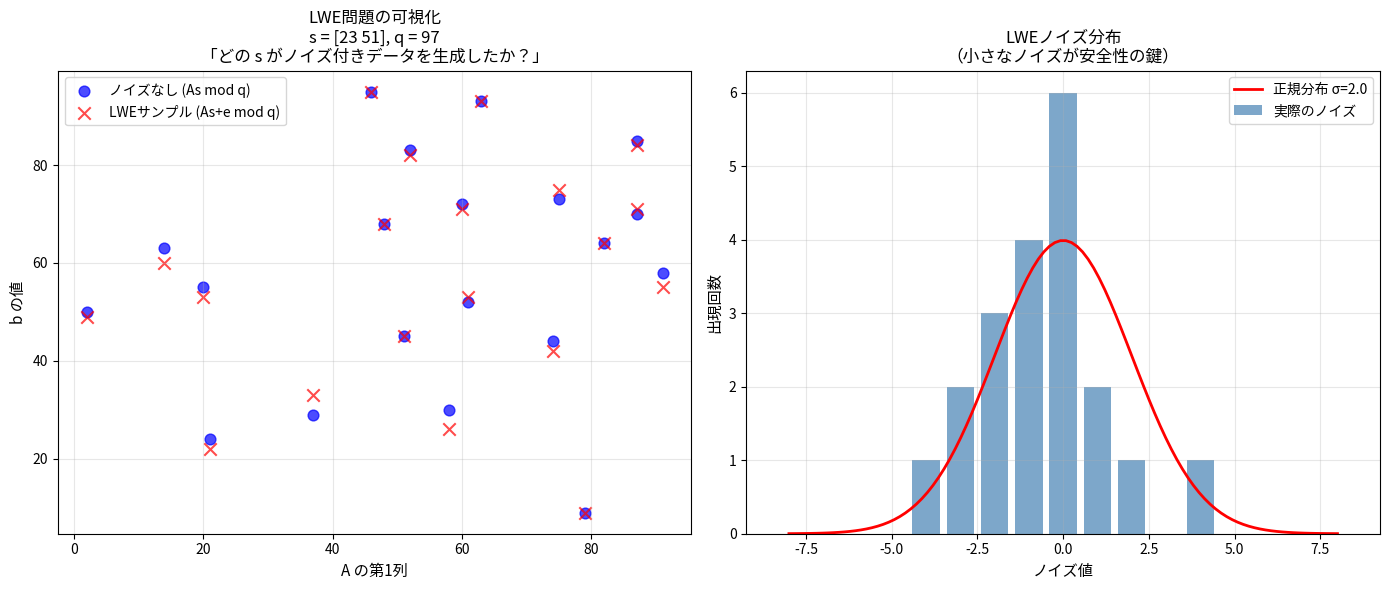
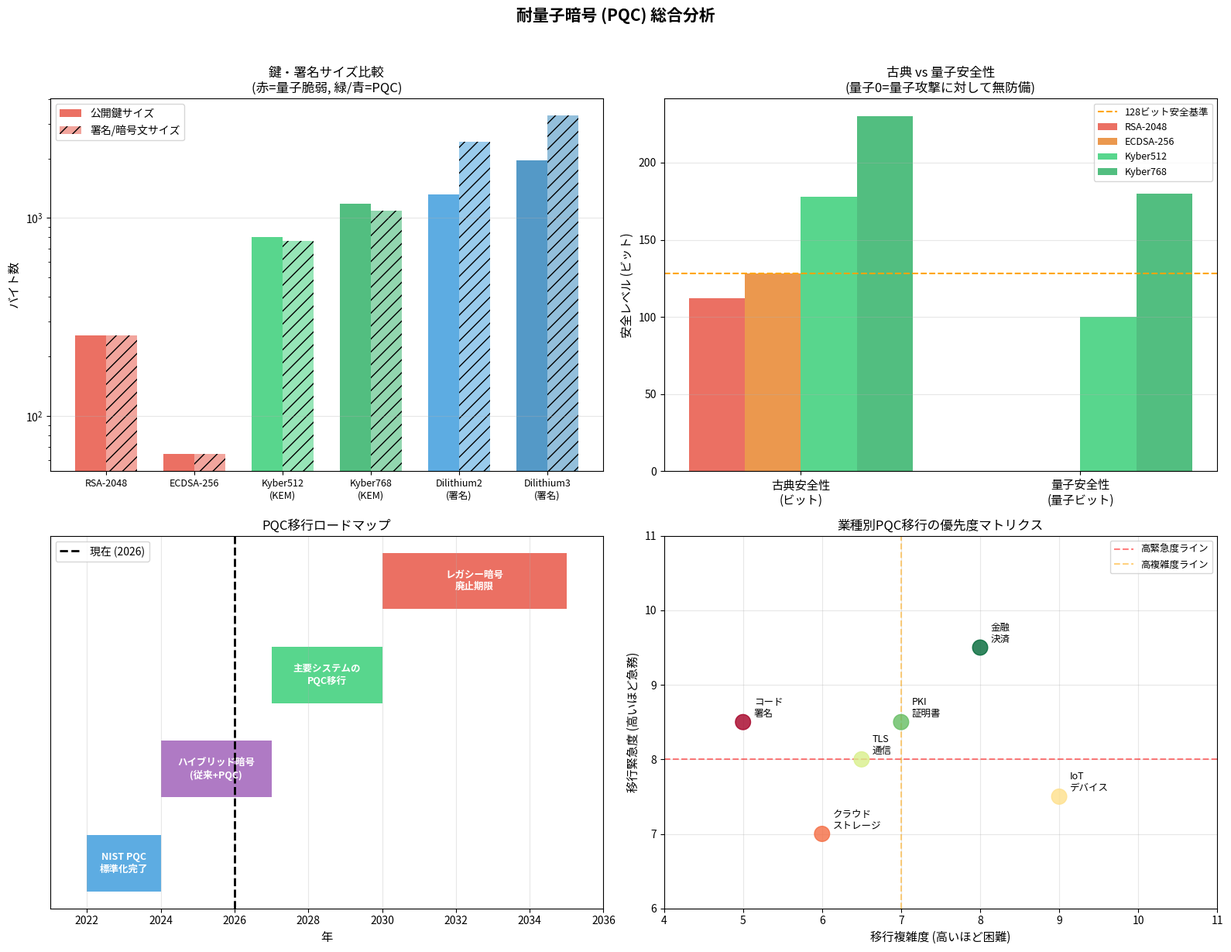

Generate these figures, in order, with matplotlib:
import numpy as np
import matplotlib.pyplot as plt
from numpy.linalg import norm
import secrets
import hashlib
import struct

print('格子暗号ライブラリの読み込み完了')

def visualize_lwe_problem():
    """LWE問題の直感的な理解"""
    np.random.seed(42)
    n = 2   # 秘密ベクトルの次元（可視化用に2次元）
    q = 97  # 素数モジュラス
    m = 20  # サンプル数

    # 秘密ベクトル s（これを守る）
    s = np.array([23, 51])

    # 公開行列 A（ランダム）
    A = np.random.randint(0, q, size=(m, n))

    # ノイズなしの場合
    b_exact = (A @ s) % q

    # ノイズありの場合（LWEのノイズ）
    noise_std = 2.0
    e = np.round(np.random.normal(0, noise_std, m)).astype(int)
    b_noisy = (A @ s + e) % q

    fig, axes = plt.subplots(1, 2, figsize=(14, 6))

    # LWEサンプルの可視化
    axes[0].scatter(A[:, 0], b_exact, c='blue', alpha=0.7, label='ノイズなし (As mod q)', s=60)
    axes[0].scatter(A[:, 0], b_noisy, c='red', alpha=0.7, label='LWEサンプル (As+e mod q)', marker='x', s=80)
    axes[0].set_xlabel('A の第1列', fontsize=11)
    axes[0].set_ylabel('b の値', fontsize=11)
    axes[0].set_title(f'LWE問題の可視化\ns = {s}, q = {q}\n「どの s がノイズ付きデータを生成したか？」', fontsize=12)
    axes[0].legend(fontsize=10)
    axes[0].grid(True, alpha=0.3)

    # ノイズ分布
    x = np.arange(-8, 9)
    from scipy.stats import norm as sp_norm
    axes[1].bar(x, [np.sum(e == i) for i in x], color='steelblue', alpha=0.7, label='実際のノイズ')
    x_cont = np.linspace(-8, 8, 100)
    axes[1].plot(x_cont, m * sp_norm.pdf(x_cont, 0, noise_std), 'r-', linewidth=2, label=f'正規分布 σ={noise_std}')
    axes[1].set_xlabel('ノイズ値', fontsize=11)
    axes[1].set_ylabel('出現回数', fontsize=11)
    axes[1].set_title('LWEノイズ分布\n（小さなノイズが安全性の鍵）', fontsize=12)
    axes[1].legend(fontsize=10)
    axes[1].grid(True, alpha=0.3)

    plt.tight_layout()
    plt.savefig('lwe_visualization.png', dpi=150, bbox_inches='tight')
    plt.show()
    
    print(f'秘密ベクトル s = {s}')
    print(f'公開行列 A の形状: {A.shape}')
    print(f'ノイズ e の範囲: [{e.min()}, {e.max()}]')
    print(f'攻撃者には (A, b_noisy) のみが公開される')

visualize_lwe_problem()

class SimpleKyber:
    """
    CRYSTALS-Kyberの教育用簡略実装
    注意: 実際のKyberはNTTを使った多項式環上で動作
    これは概念理解のための簡略版です
    """
    
    def __init__(self, n=256, q=3329, k=2, eta1=3, eta2=2):
        """
        パラメータ:
        n: 多項式次数 (Kyber: 256)
        q: モジュラス (Kyber: 3329)
        k: モジュール次元 (Kyber512: 2, Kyber768: 3, Kyber1024: 4)
        eta1, eta2: ノイズ分布パラメータ
        """
        self.n = n
        self.q = q
        self.k = k
        self.eta1 = eta1
        self.eta2 = eta2
        # 実際のKyberで使う圧縮パラメータ
        self.du = 10  # Kyber512の場合
        self.dv = 4
    
    def _centered_binomial(self, eta, size):
        """中心二項分布からのサンプリング（Kyberのノイズ）"""
        # eta個のビットの差：(sum of eta bits) - (sum of eta bits)
        a = np.random.randint(0, 2, size=(*size, eta)).sum(axis=-1)
        b = np.random.randint(0, 2, size=(*size, eta)).sum(axis=-1)
        return (a - b) % self.q
    
    def _poly_mul_mod(self, f, g):
        """多項式乗算 mod (X^n + 1) mod q"""
        # 実際のKyberはNTT(数論変換)を使う
        result = np.zeros(self.n, dtype=np.int64)
        for i in range(self.n):
            for j in range(self.n):
                idx = (i + j) % self.n
                sign = 1 if (i + j) < self.n else -1
                result[idx] = (result[idx] + sign * f[i] * g[j]) % self.q
        return result
    
    def _matrix_poly_mul(self, A, v):
        """行列-ベクトル多項式乗算"""
        result = []
        for i in range(self.k):
            acc = np.zeros(self.n, dtype=np.int64)
            for j in range(self.k):
                acc = (acc + self._poly_mul_mod(A[i][j], v[j])) % self.q
            result.append(acc)
        return result
    
    def keygen(self):
        """鍵生成"""
        # 公開行列 A の生成（ランダムシードから展開）
        rho = secrets.token_bytes(32)  # シード
        A = [[np.random.randint(0, self.q, self.n) 
              for _ in range(self.k)] 
             for _ in range(self.k)]
        
        # 秘密鍵 s と誤差 e の生成
        s = [self._centered_binomial(self.eta1, (self.n,)) for _ in range(self.k)]
        e = [self._centered_binomial(self.eta1, (self.n,)) for _ in range(self.k)]
        
        # 公開鍵 t = As + e
        As = self._matrix_poly_mul(A, s)
        t = [(As[i] + e[i]) % self.q for i in range(self.k)]
        
        pk = (A, t)
        sk = s
        return pk, sk
    
    def encaps_simple(self, pk, message_bit):
        """簡略カプセル化（1ビットのメッセージ）"""
        A, t = pk
        
        # エフェメラルなランダム値
        r = [self._centered_binomial(self.eta1, (self.n,)) for _ in range(self.k)]
        e1 = [self._centered_binomial(self.eta2, (self.n,)) for _ in range(self.k)]
        e2 = self._centered_binomial(self.eta2, (self.n,))
        
        # u = A^T r + e1
        AT = [[A[j][i] for j in range(self.k)] for i in range(self.k)]
        ATr = self._matrix_poly_mul(AT, r)
        u = [(ATr[i] + e1[i]) % self.q for i in range(self.k)]
        
        # v = t^T r + e2 + round(q/2) * m
        tr_dot = np.zeros(self.n, dtype=np.int64)
        for i in range(self.k):
            tr_dot = (tr_dot + self._poly_mul_mod(t[i], r[i])) % self.q
        
        m_encoded = np.full(self.n, message_bit * (self.q // 2), dtype=np.int64)
        v = (tr_dot + e2 + m_encoded) % self.q
        
        return (u, v)
    
    def decaps_simple(self, sk, ct):
        """簡略カプセル化解除"""
        u, v = ct
        s = sk
        
        # s^T u の計算
        su_dot = np.zeros(self.n, dtype=np.int64)
        for i in range(self.k):
            su_dot = (su_dot + self._poly_mul_mod(s[i], u[i])) % self.q
        
        # m' = v - s^T u (近似デコード)
        m_prime = (v - su_dot) % self.q
        
        # 量子化: q/4 に近いなら 1、0に近いなら 0
        threshold = self.q // 2
        quarter = self.q // 4
        decoded = 1 if abs(m_prime[0] - threshold) < quarter else 0
        
        return decoded


# Kyberの動作確認（簡略版、小さなパラメータで）
print('CRYSTALS-Kyber 簡略実装テスト')
print('=' * 50)
print('注意: 概念理解用の簡略実装です')
print()

# 実際のKyberパラメータの表示
kyber_params = {
    'Kyber512 (ML-KEM-512)':  {'n': 256, 'q': 3329, 'k': 2, '安全レベル': 'AES-128相当', 'NIST Level': 1},
    'Kyber768 (ML-KEM-768)':  {'n': 256, 'q': 3329, 'k': 3, '安全レベル': 'AES-192相当', 'NIST Level': 3},
    'Kyber1024 (ML-KEM-1024)': {'n': 256, 'q': 3329, 'k': 4, '安全レベル': 'AES-256相当', 'NIST Level': 5},
}

print('Kyberパラメータセット:')
print(f'{"変種":<25} {"n":<6} {"q":<6} {"k":<4} {"安全レベル":<15} {"NISTレベル"}')
print('-' * 65)
for name, params in kyber_params.items():
    print(f'{name:<25} {params["n"]:<6} {params["q"]:<6} {params["k"]:<4} {params["安全レベル"]:<15} Level {params["NIST Level"]}')

class SimpleDilithium:
    """
    CRYSTALS-Dilithiumの教育用概念実装
    Fiat-Shamir変換による署名スキーム
    """
    
    def __init__(self, q=8380417, n=256, k=4, l=4, eta=2, beta=78, omega=80):
        """
        Dilithium3パラメータ (FIPS 204)
        q: モジュラス (2^23 - 2^13 + 1、NTT友好的な素数)
        n: 多項式次数
        k, l: 行列次元
        eta: 秘密鍵係数の範囲
        """
        self.q = q
        self.n = n
        self.k = k
        self.l = l
        self.eta = eta
        self.beta = beta
        self.omega = omega
    
    def _hash_to_challenge(self, mu, w1):
        """チャレンジ多項式の生成（ランダムオラクル）"""
        # 実際は SHAKE256 を使用
        data = mu + str(w1).encode()
        h = hashlib.shake_256(data).digest(32)
        # tau個の非ゼロ係数を持つ多項式
        tau = 49  # Dilithium3の場合
        challenge = np.zeros(self.n, dtype=np.int64)
        rng = np.random.RandomState(int.from_bytes(h[:4], 'big'))
        positions = rng.choice(self.n, tau, replace=False)
        signs = rng.randint(0, 2, tau) * 2 - 1
        for pos, sign in zip(positions, signs):
            challenge[pos] = sign
        return challenge
    
    def keygen(self):
        """Dilithium鍵生成"""
        # 公開行列 A ∈ R_q^{k×l}
        seed = secrets.token_bytes(32)
        np.random.seed(int.from_bytes(seed[:4], 'big'))
        
        A = np.random.randint(0, self.q, (self.k, self.l, self.n))
        
        # 秘密鍵 s1, s2 (小さな係数)
        s1 = np.random.randint(-self.eta, self.eta + 1, (self.l, self.n))
        s2 = np.random.randint(-self.eta, self.eta + 1, (self.k, self.n))
        
        # 公開鍵 t = As1 + s2 mod q
        As1 = np.zeros((self.k, self.n), dtype=np.int64)
        for i in range(self.k):
            for j in range(self.l):
                # 簡略: 多項式乗算を係数積で近似
                As1[i] = (As1[i] + A[i, j] * s1[j, 0]) % self.q
        
        t = (As1 + s2) % self.q
        
        pk = (A, t)
        sk = (A, t, s1, s2)
        return pk, sk
    
    def sign_concept(self, sk, message):
        """署名の概念的な流れ（簡略版）"""
        A, t, s1, s2 = sk
        mu = hashlib.sha3_256(message).digest()
        
        # Reject sampling ループ
        for attempt in range(100):
            # 1. マスク y を生成
            gamma1 = 2**19  # Dilithium3
            y = np.random.randint(-gamma1, gamma1, (self.l, self.n))
            
            # 2. w = Ay を計算
            Ay = np.zeros((self.k, self.n), dtype=np.int64)
            for i in range(self.k):
                for j in range(self.l):
                    Ay[i] = (Ay[i] + A[i, j] * y[j, 0]) % self.q
            
            # 3. w1 = HighBits(Ay)
            gamma2 = (self.q - 1) // 88
            w1 = (Ay // (2 * gamma2)) % self.q
            
            # 4. チャレンジ c を生成
            c = self._hash_to_challenge(mu, w1)
            
            # 5. z = y + cs1
            cs1 = np.zeros_like(s1)
            for i in range(self.l):
                cs1[i] = (c[0] * s1[i]) % self.q  # 簡略
            z = y + cs1
            
            # 6. Reject sampling: z の係数が大きすぎたら再試行
            if np.abs(z).max() < gamma1 - self.beta:
                return (z, c, w1), attempt + 1
        
        return None, 100


# Dilithiumパラメータの比較
dilithium_params = {
    'Dilithium2 (ML-DSA-44)': {'k': 4, 'l': 4, 'eta': 2, 'サイズ(公開鍵)': '1312 B', 'サイズ(署名)': '2420 B', 'NISTレベル': 2},
    'Dilithium3 (ML-DSA-65)': {'k': 6, 'l': 5, 'eta': 4, 'サイズ(公開鍵)': '1952 B', 'サイズ(署名)': '3293 B', 'NISTレベル': 3},
    'Dilithium5 (ML-DSA-87)': {'k': 8, 'l': 7, 'eta': 2, 'サイズ(公開鍵)': '2592 B', 'サイズ(署名)': '4595 B', 'NISTレベル': 5},
}

print('CRYSTALS-Dilithiumパラメータセット:')
print(f'{"変種":<25} {"k":<4} {"l":<4} {"公開鍵":<12} {"署名":<12} {"NISTレベル"}')
print('-' * 65)
for name, p in dilithium_params.items():
    print(f'{name:<25} {p["k"]:<4} {p["l"]:<4} {p["サイズ(公開鍵)"]:<12} {p["サイズ(署名)"]:<12} Level {p["NISTレベル"]}')

# 従来の署名との比較
print()
print('従来署名との鍵・署名サイズ比較:')
comparison = {
    'RSA-2048': {'公開鍵': '256 B', '秘密鍵': '1232 B', '署名': '256 B', '量子耐性': '✗'},
    'ECDSA-256': {'公開鍵': '64 B', '秘密鍵': '32 B', '署名': '64 B', '量子耐性': '✗'},
    'Dilithium2': {'公開鍵': '1312 B', '秘密鍵': '2528 B', '署名': '2420 B', '量子耐性': '✓'},
    'Dilithium3': {'公開鍵': '1952 B', '秘密鍵': '4000 B', '署名': '3293 B', '量子耐性': '✓'},
}
print(f'{"方式":<15} {"公開鍵":<10} {"秘密鍵":<10} {"署名":<10} {"量子耐性"}')
print('-' * 55)
for name, p in comparison.items():
    print(f'{name:<15} {p["公開鍵"]:<10} {p["秘密鍵"]:<10} {p["署名"]:<10} {p["量子耐性"]}')

fig, axes = plt.subplots(2, 2, figsize=(16, 12))

# 1. 鍵サイズ比較
schemes = ['RSA-2048', 'ECDSA-256', 'Kyber512\n(KEM)', 'Kyber768\n(KEM)', 'Dilithium2\n(署名)', 'Dilithium3\n(署名)']
pub_key_sizes = [256, 64, 800, 1184, 1312, 1952]
sig_sizes = [256, 64, 768, 1088, 2420, 3293]  # Kyberの場合は暗号文サイズ
colors = ['#e74c3c', '#e74c3c', '#2ecc71', '#27ae60', '#3498db', '#2980b9']

x = np.arange(len(schemes))
width = 0.35
bars1 = axes[0, 0].bar(x - width/2, pub_key_sizes, width, label='公開鍵サイズ', color=colors, alpha=0.8)
bars2 = axes[0, 0].bar(x + width/2, sig_sizes, width, label='署名/暗号文サイズ', color=colors, alpha=0.5, hatch='//')
axes[0, 0].set_xticks(x)
axes[0, 0].set_xticklabels(schemes, fontsize=9)
axes[0, 0].set_ylabel('バイト数', fontsize=11)
axes[0, 0].set_title('鍵・署名サイズ比較\n(赤=量子脆弱, 緑/青=PQC)', fontsize=12)
axes[0, 0].legend(fontsize=10)
axes[0, 0].grid(True, alpha=0.3, axis='y')
axes[0, 0].set_yscale('log')

# 2. 安全レベル比較
categories = ['古典安全性\n(ビット)', '量子安全性\n(量子ビット)']
rsa2048 = [112, 0]   # RSA-2048: 古典112ビット, 量子0ビット
ecdsa256 = [128, 0]  # ECDSA-256: 古典128ビット, 量子0ビット
kyber512 = [178, 100]  # Kyber512: 高古典安全性, 量子100ビット
kyber768 = [230, 180]  # Kyber768

x = np.arange(len(categories))
width = 0.2
axes[0, 1].bar(x - 1.5*width, rsa2048, width, label='RSA-2048', color='#e74c3c', alpha=0.8)
axes[0, 1].bar(x - 0.5*width, ecdsa256, width, label='ECDSA-256', color='#e67e22', alpha=0.8)
axes[0, 1].bar(x + 0.5*width, kyber512, width, label='Kyber512', color='#2ecc71', alpha=0.8)
axes[0, 1].bar(x + 1.5*width, kyber768, width, label='Kyber768', color='#27ae60', alpha=0.8)
axes[0, 1].axhline(y=128, color='orange', linestyle='--', linewidth=1.5, label='128ビット安全基準')
axes[0, 1].set_xticks(x)
axes[0, 1].set_xticklabels(categories, fontsize=11)
axes[0, 1].set_ylabel('安全レベル (ビット)', fontsize=11)
axes[0, 1].set_title('古典 vs 量子安全性\n(量子0=量子攻撃に対して無防備)', fontsize=12)
axes[0, 1].legend(fontsize=9)
axes[0, 1].grid(True, alpha=0.3, axis='y')

# 3. PQC移行ロードマップ
timeline = [
    (2022, 2024, 'NIST PQC\n標準化完了', '#3498db'),
    (2024, 2027, 'ハイブリッド暗号\n(従来+PQC)', '#9b59b6'),
    (2027, 2030, '主要システムの\nPQC移行', '#2ecc71'),
    (2030, 2035, 'レガシー暗号\n廃止期限', '#e74c3c'),
]

for i, (start, end, label, color) in enumerate(timeline):
    axes[1, 0].barh(i, end - start, left=start, height=0.6, color=color, alpha=0.8)
    axes[1, 0].text((start + end) / 2, i, label, ha='center', va='center', fontsize=9, fontweight='bold', color='white')

axes[1, 0].axvline(x=2026, color='black', linestyle='--', linewidth=2, label='現在 (2026)')
axes[1, 0].set_xlim(2021, 2036)
axes[1, 0].set_yticks([])
axes[1, 0].set_xlabel('年', fontsize=11)
axes[1, 0].set_title('PQC移行ロードマップ', fontsize=12)
axes[1, 0].legend(fontsize=10)
axes[1, 0].grid(True, alpha=0.3, axis='x')

# 4. ビジネスへの影響
sectors = ['金融\n決済', 'PKI\n証明書', 'TLS\n通信', 'IoT\nデバイス', 'クラウド\nストレージ', 'コード\n署名']
urgency = [9.5, 8.5, 8.0, 7.5, 7.0, 8.5]   # 緊急度 (10段階)
complexity = [8.0, 7.0, 6.5, 9.0, 6.0, 5.0]  # 移行複雑度

scatter = axes[1, 1].scatter(complexity, urgency, s=200, c=np.arange(len(sectors)), 
                               cmap='RdYlGn_r', alpha=0.8, zorder=5)
for i, sector in enumerate(sectors):
    axes[1, 1].annotate(sector, (complexity[i], urgency[i]), 
                         textcoords='offset points', xytext=(10, 5), fontsize=9)
axes[1, 1].axhline(y=8, color='red', linestyle='--', alpha=0.5, label='高緊急度ライン')
axes[1, 1].axvline(x=7, color='orange', linestyle='--', alpha=0.5, label='高複雑度ライン')
axes[1, 1].set_xlabel('移行複雑度 (高いほど困難)', fontsize=11)
axes[1, 1].set_ylabel('移行緊急度 (高いほど急務)', fontsize=11)
axes[1, 1].set_title('業種別PQC移行の優先度マトリクス', fontsize=12)
axes[1, 1].legend(fontsize=9)
axes[1, 1].grid(True, alpha=0.3)
axes[1, 1].set_xlim(4, 11)
axes[1, 1].set_ylim(6, 11)

plt.suptitle('耐量子暗号 (PQC) 総合分析', fontsize=15, fontweight='bold', y=1.02)
plt.tight_layout()
plt.savefig('pqc_analysis.png', dpi=150, bbox_inches='tight')
plt.show()
print('PQC総合分析グラフを保存しました')
